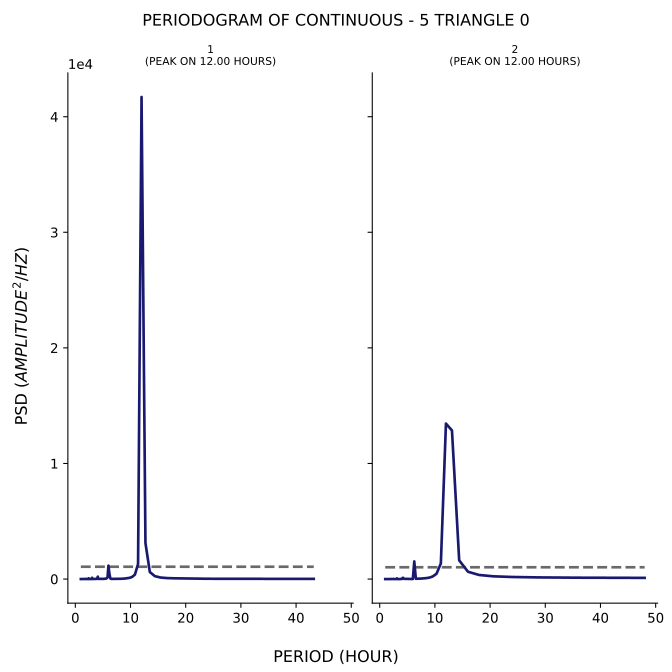

The file beside this chart, header and first rows:
test, period, psd
1, 43.2, 12.79
1, 36.0, 15.77
1, 30.86, 16.73
1, 27.0, 19.38
1, 24.0, 24.31
1, 21.6, 35.72
1, 19.64, 44.02
1, 18.0, 63.47
1, 16.62, 83.67
1, 15.43, 131.7
1, 14.4, 251.7
1, 13.5, 608.5
1, 12.71, 3120
1, 12.0, 41705
1, 11.37, 1304
1, 10.8, 385.1
1, 10.29, 180.8
1, 9.818, 102.6
1, 9.391, 70.01
1, 9.0, 44.23
1, 8.64, 29.87
1, 8.308, 23.99
1, 8.0, 19.77
1, 7.714, 10.35
1, 7.448, 8.077
1, 7.2, 5.16
1, 6.968, 5.619
1, 6.75, 4.701
1, 6.545, 11.53
1, 6.353, 42.11
1, 6.171, 467.5
1, 6.0, 1158
1, 5.838, 135.5
1, 5.684, 66.02
1, 5.538, 34.96
1, 5.4, 25.34
1, 5.268, 24.98
1, 5.143, 15.27
1, 5.023, 14.28
1, 4.909, 11.1
1, 4.8, 9.096
1, 4.696, 8.588
1, 4.596, 7.527
1, 4.5, 6.271
1, 4.408, 8.587
1, 4.32, 5.679
1, 4.235, 5.713
1, 4.154, 12.3
1, 4.075, 206.3
1, 4.0, 97.12
1, 3.927, 23.82
1, 3.857, 12.59
1, 3.789, 9.226
1, 3.724, 9.35
1, 3.661, 8.56
1, 3.6, 7.469
1, 3.541, 5.943
1, 3.484, 3.914
1, 3.429, 4.045
1, 3.375, 4.648
... 294 more rows
